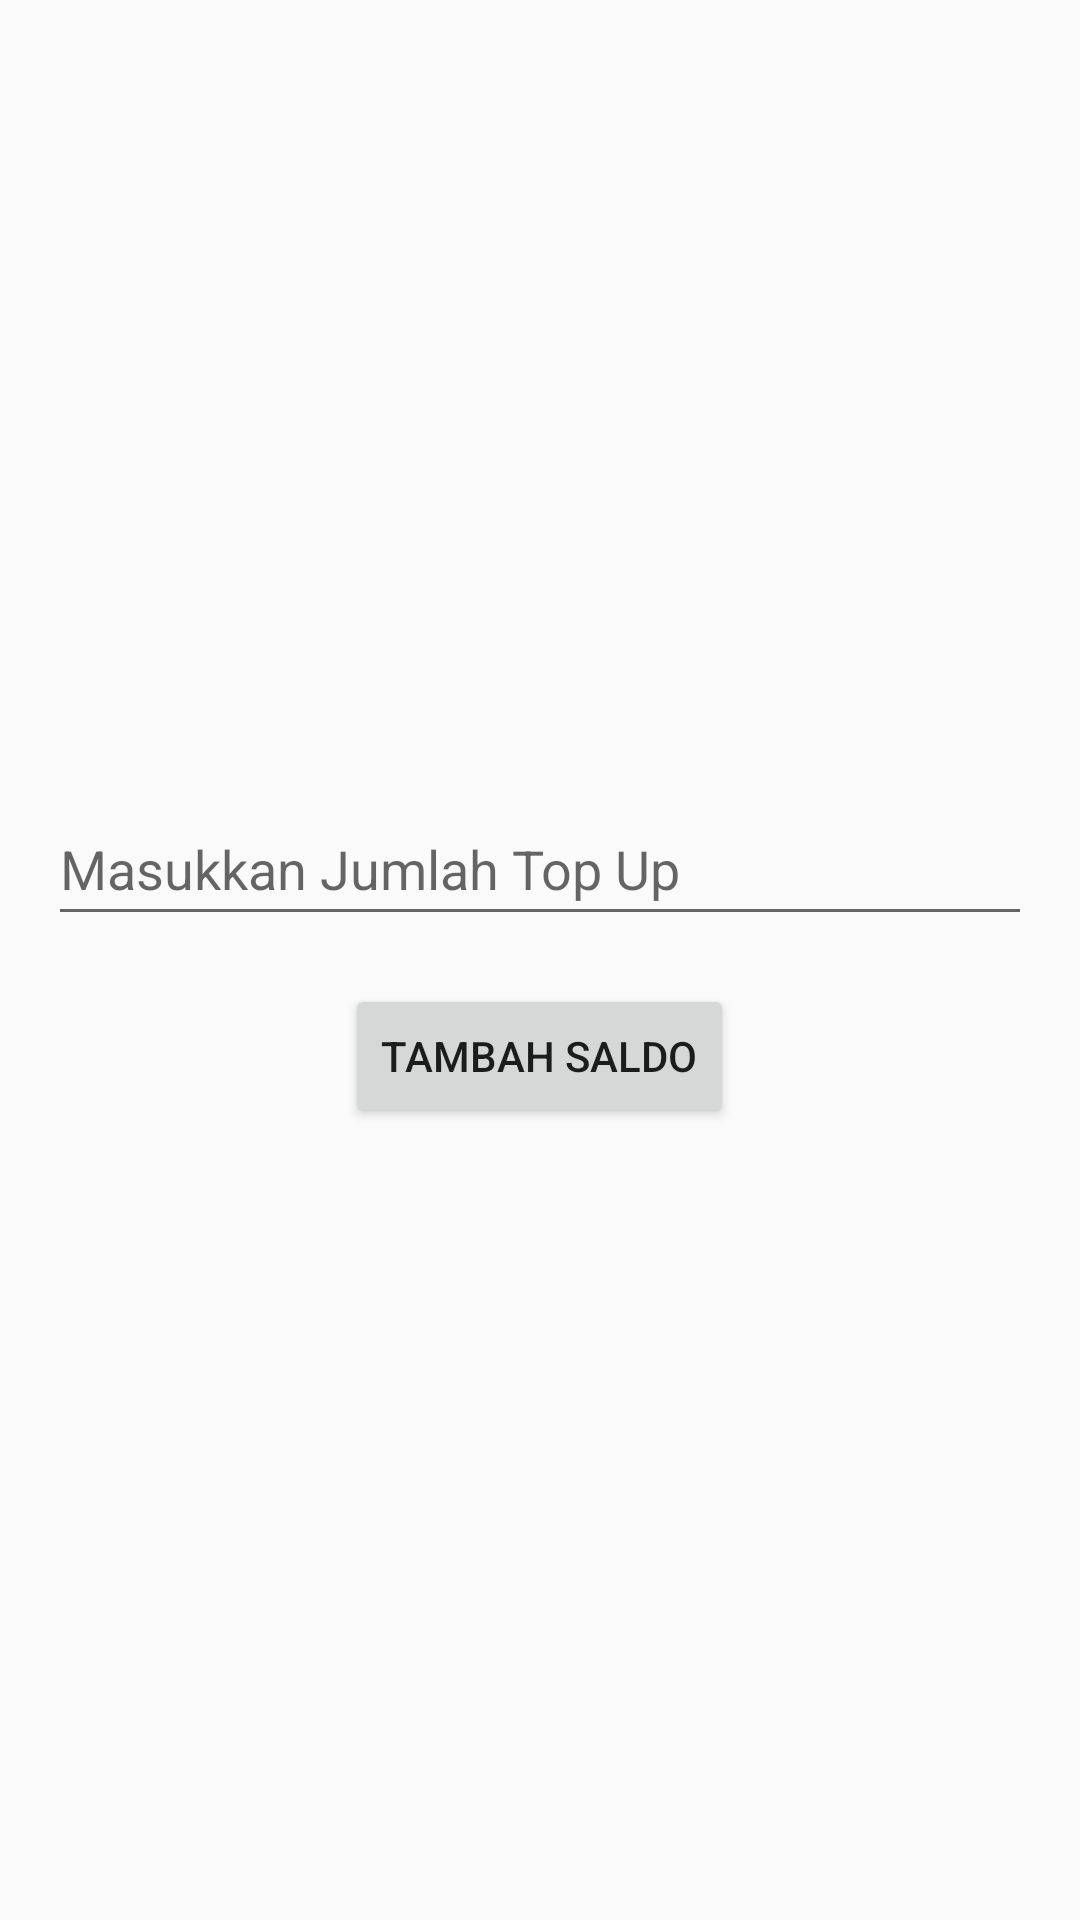

Here is an Android app screen rendered from its layout file. Give the layout XML and the strings, colors and styles it references.
<!-- AndroidManifest.xml: application theme Theme.FastPark -->
<!-- res/layout/activity_top_up.xml -->
<?xml version="1.0" encoding="utf-8"?>
<LinearLayout xmlns:android="http://schemas.android.com/apk/res/android"
        xmlns:tools="http://schemas.android.com/tools"
        android:layout_width="match_parent"
        android:layout_height="match_parent"
        android:gravity="center"
        android:orientation="vertical"
        android:padding="16dp"
        tools:context=".data.TopUpActivity">

    <EditText
            android:id="@+id/amount_edit_text"
            android:layout_width="match_parent"
            android:layout_height="wrap_content"
            android:hint="Masukkan Jumlah Top Up"
            android:inputType="number"
            android:autofillHints="creditCardNumber"
            android:minHeight="48dp" />

    <Button
            android:id="@+id/top_up_button"
            android:layout_width="wrap_content"
            android:layout_height="wrap_content"
            android:layout_marginTop="16dp"
            android:text="Tambah Saldo" />

</LinearLayout>
<!-- resources referenced by this layout -->
<resources>
  <style name="Theme.FastPark" parent="android:Theme.Material.Light.NoActionBar" />
</resources>
